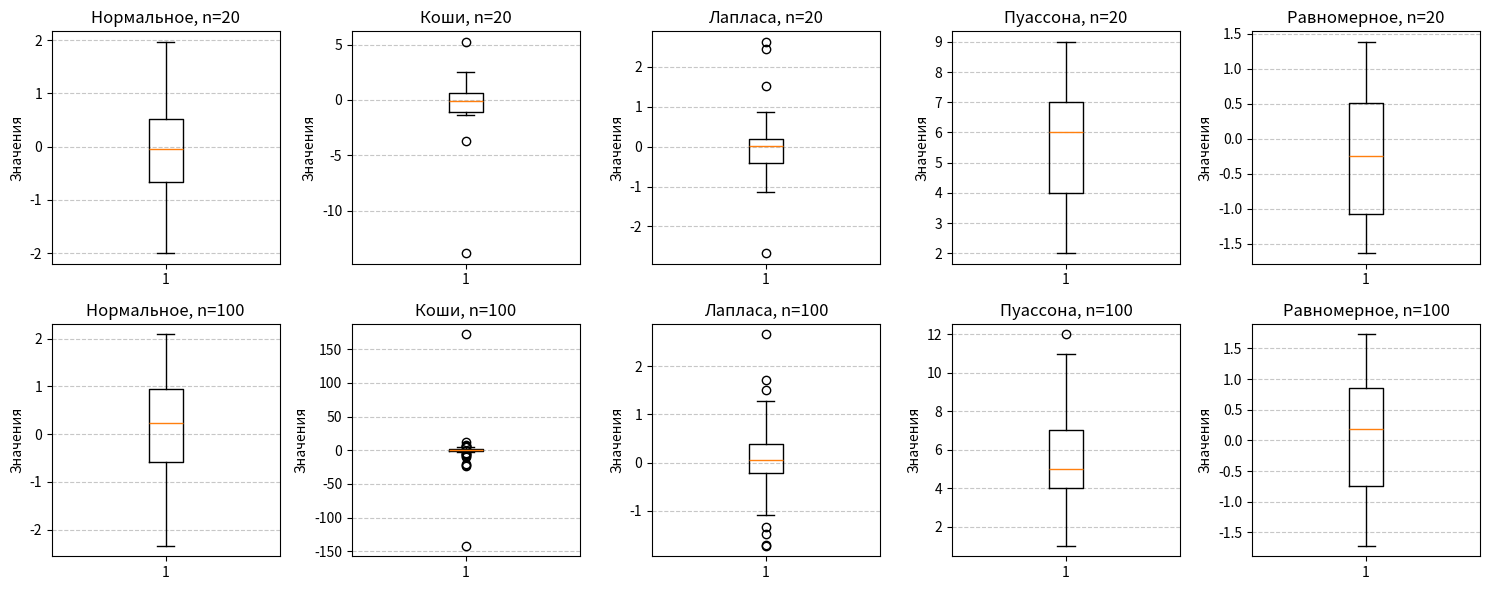

Source code (Python):
import numpy as np
import matplotlib.pyplot as plt
from scipy.stats import norm, cauchy, laplace, poisson, uniform

np.random.seed(2026)

distributions = {
    'Нормальное': lambda n: norm.rvs(loc=0, scale=1, size=n),
    'Коши': lambda n: cauchy.rvs(loc=0, scale=1, size=n),
    'Лапласа': lambda n: laplace.rvs(loc=0, scale=1 / 2, size=n),
    'Пуассона': lambda n: poisson.rvs(mu=5, size=n),
    'Равномерное': lambda n: uniform.rvs(loc=-np.sqrt(3), scale=2 * np.sqrt(3), size=n)
}

n_values = [20, 100]

n_sim = 1000

def outlier_fraction(sample):
    q1 = np.percentile(sample, 25)
    q3 = np.percentile(sample, 75)
    iqr = q3 - q1
    lower_bound = q1 - 1.5 * iqr
    upper_bound = q3 + 1.5 * iqr
    outliers = sample[(sample < lower_bound) | (sample > upper_bound)]
    return len(outliers) / len(sample)

avg_outliers = {name: {} for name in distributions}

fig, axes = plt.subplots(len(n_values), len(distributions), figsize=(15, 6))

for row, n in enumerate(n_values):
    for col, (name, gen) in enumerate(distributions.items()):
        sample = gen(n)

        axes[row, col].boxplot(sample)
        axes[row, col].set_title(f'{name}, n={n}')
        axes[row, col].set_ylabel('Значения')
        axes[row, col].grid(axis='y', linestyle='--', alpha=0.7)

plt.savefig('boxplots.png', dpi=300, bbox_inches='tight', facecolor='white')

plt.tight_layout()
plt.show()

print("\nСредняя доля выбросов (по 1000 выборок):")
print("-" * 60)
print(f"{'Распределение':<15} {'n=20':>10} {'n=100':>10}")
print("-" * 60)

for name, gen in distributions.items():
    fracs_20 = []
    fracs_100 = []
    for _ in range(n_sim):
        fracs_20.append(outlier_fraction(gen(20)))
        fracs_100.append(outlier_fraction(gen(100)))
    avg_outliers[name][20] = np.mean(fracs_20)
    avg_outliers[name][100] = np.mean(fracs_100)
    print(f"{name:<15} {avg_outliers[name][20]:>10.4f} {avg_outliers[name][100]:>10.4f}")

print("-" * 60)
